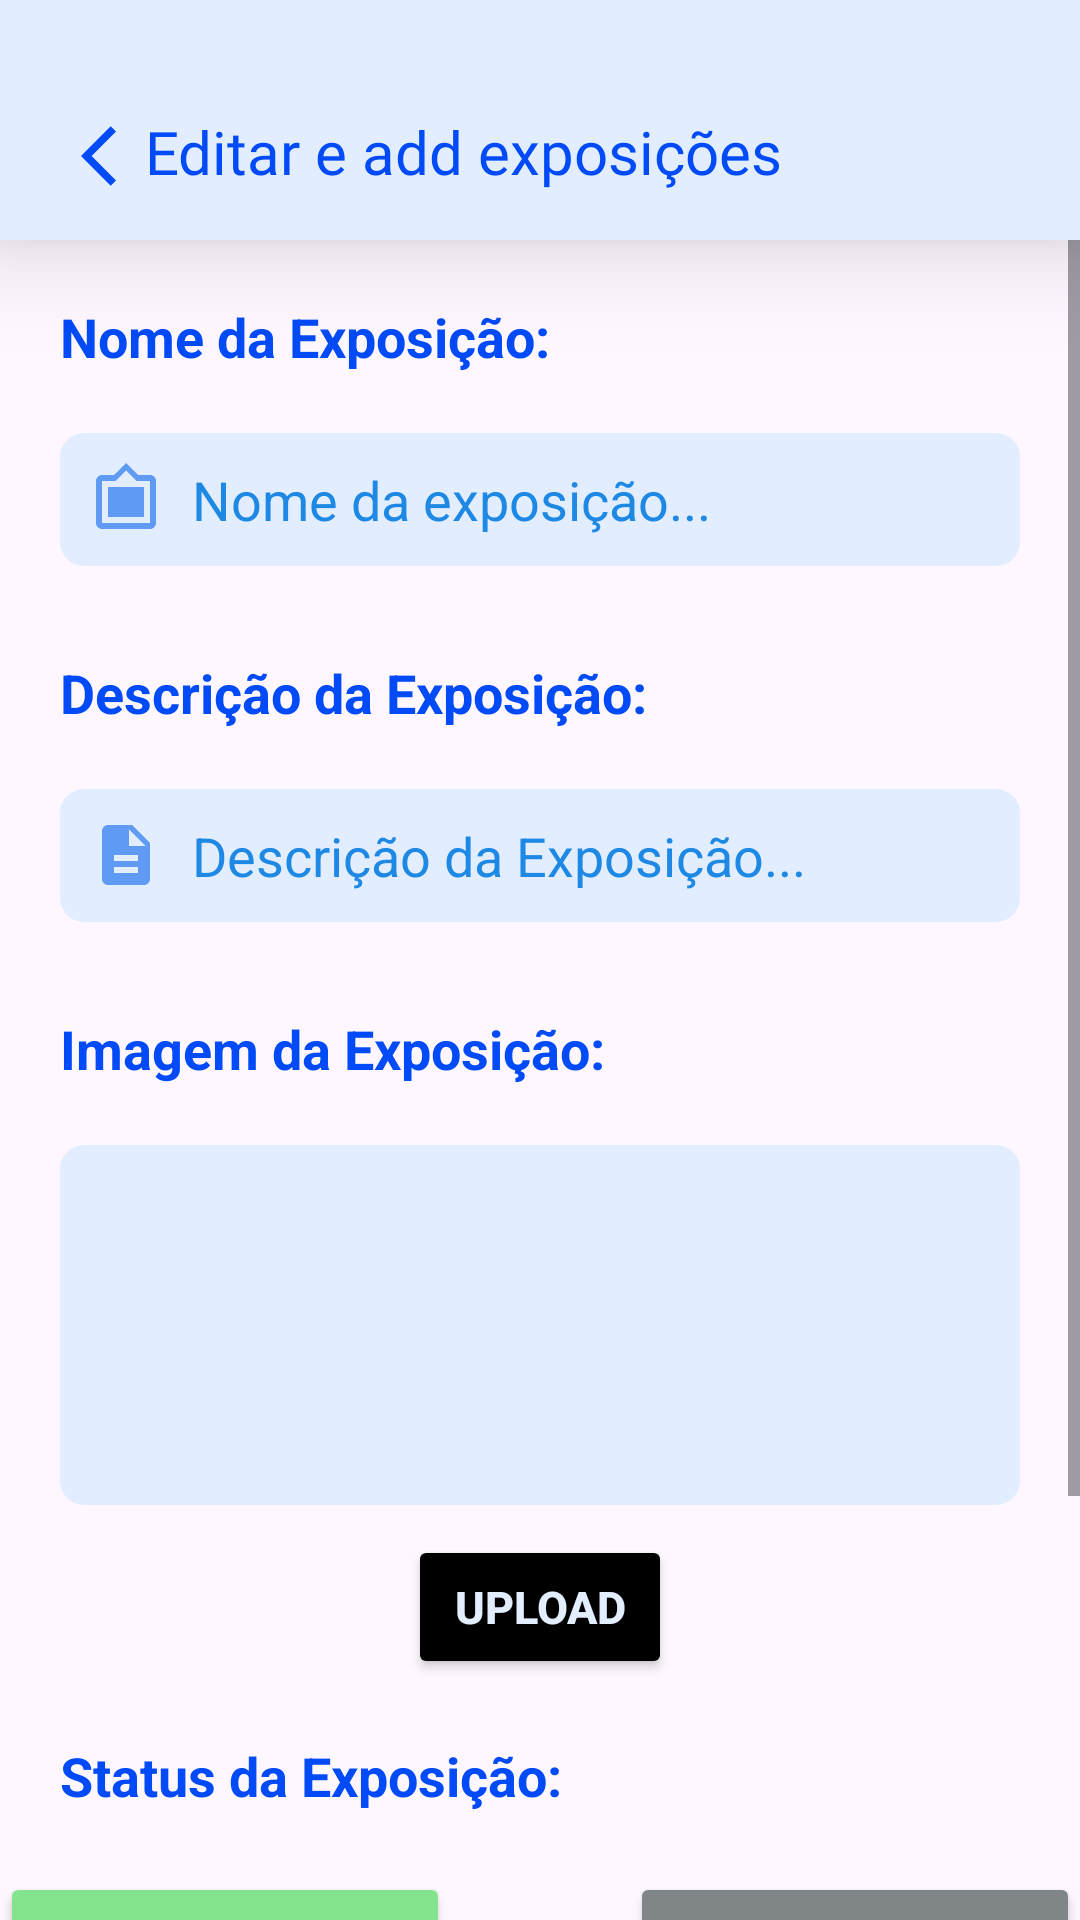

Layout XML and referenced resources for this Android screen:
<!-- AndroidManifest.xml: application theme Theme.Projeto -->
<!-- res/layout/funcionario_add_exposicao.xml -->
<?xml version="1.0" encoding="utf-8"?>
<RelativeLayout xmlns:android="http://schemas.android.com/apk/res/android"
    xmlns:app="http://schemas.android.com/apk/res-auto"
    xmlns:tools="http://schemas.android.com/tools"
    android:id="@+id/main"
    android:layout_width="match_parent"
    android:layout_height="match_parent"
    android:scrollbars="vertical"
    android:fitsSystemWindows="true"
    tools:context=".MAAddExposicao">

    <LinearLayout
        android:id="@+id/sobreExposicaoTool"
        android:layout_width="match_parent"
        android:layout_height="80dp"
        android:background="@color/azulclaro"
        android:orientation="horizontal"
        android:elevation="20dp"
        >
        <ImageButton
            android:id="@+id/voltarParaTelaHome"
            android:layout_width="wrap_content"
            android:layout_height="wrap_content"
            android:layout_marginLeft="15dp"
            android:layout_marginTop="30dp"
            android:layout_marginRight="-15dp"
            android:backgroundTint="@color/azulclaro"
            android:src="@drawable/baseline_arrow_back_ios_24"
            app:rippleColor="@color/azulmedio"
            ></ImageButton>

        <TextView
            android:layout_width="wrap_content"
            android:layout_height="wrap_content"
            android:layout_marginTop="37dp"
            android:fontFamily="@font/robotomedium"
            android:text="Editar e add exposições"
            android:textColor="@color/azulescuro"
            android:textSize="20dp"></TextView>

    </LinearLayout>
    <ScrollView
        android:id="@+id/scroll"
        android:layout_width="match_parent"
        android:layout_height="match_parent"
        android:layout_below="@id/sobreExposicaoTool">

        <RelativeLayout
            android:id="@+id/relativelayout"
            android:layout_width="match_parent"
            android:layout_height="wrap_content"
            >
        <TextView
        android:id="@+id/nomeExposicao"
        android:layout_width="wrap_content"
        android:layout_height="wrap_content"
        android:layout_marginLeft="20dp"
        android:layout_marginTop="20dp"
        android:text="Nome da Exposição:"
        android:textColor="@color/azulescuro"
        android:textSize="18dp"
        android:textStyle="bold"></TextView>

            <EditText
                android:id="@+id/nomeExposicaoEdit"
                android:layout_width="379dp"
                android:layout_height="wrap_content"
                android:layout_below="@id/nomeExposicao"
                android:layout_marginLeft="20dp"
                android:layout_marginTop="20dp"
                android:layout_marginRight="20dp"
                android:layout_marginBottom="10dp"
                android:background="@drawable/edit_backgorund"
                android:backgroundTint="@color/azulclaro"
                android:drawableLeft="@drawable/baseline_filter_frames_24"
                android:drawablePadding="10dp"
                android:hint="Nome da exposição..."
                android:padding="10dp"
                android:textColorHint="#1E88E5"></EditText>

    <TextView
        android:id="@+id/descricaoExposicao"
        android:layout_width="wrap_content"
        android:layout_height="wrap_content"
        android:layout_below="@+id/nomeExposicaoEdit"
        android:layout_marginLeft="20dp"
        android:layout_marginTop="20dp"
        android:text="Descrição da Exposição:"
        android:textColor="@color/azulescuro"
        android:textSize="18dp"
        android:textStyle="bold"></TextView>

            <EditText
                android:id="@+id/descricaoExposicaoEdit"
                android:layout_width="379dp"
                android:layout_height="wrap_content"
                android:layout_below="@id/descricaoExposicao"
                android:layout_marginLeft="20dp"
                android:layout_marginTop="20dp"
                android:layout_marginRight="20dp"
                android:layout_marginBottom="10dp"
                android:background="@drawable/edit_backgorund"
                android:backgroundTint="@color/azulclaro"
                android:drawableLeft="@drawable/baseline_description_24"
                android:drawablePadding="10dp"
                android:hint="Descrição da Exposição..."
                android:padding="10dp"
                android:textColorHint="#1E88E5"></EditText>

    <TextView
        android:id="@+id/imagemExposicaoTitulo"
        android:layout_width="wrap_content"
        android:layout_height="wrap_content"
        android:layout_below="@id/descricaoExposicaoEdit"
        android:layout_marginLeft="20dp"
        android:layout_marginTop="20dp"
        android:text="Imagem da Exposição:"
        android:textColor="@color/azulescuro"
        android:textSize="18dp"
        android:textStyle="bold"></TextView>


    <ImageView
        android:id="@+id/imagemExposicao"
        android:layout_width="370dp"
        android:layout_height="120dp"
        android:layout_below="@id/imagemExposicaoTitulo"
        android:layout_marginLeft="20dp"
        android:layout_marginRight="20dp"
        android:layout_marginTop="20dp"
        android:layout_centerHorizontal="true"
        android:background="@drawable/edit_backgorund"
        android:backgroundTint="@color/azulclaro"
        android:scaleType="fitXY"
        ></ImageView>

    <Button
        android:id="@+id/uploadBotao"
        android:layout_width="wrap_content"
        android:layout_height="wrap_content"
        android:layout_marginRight="30dp"
        android:layout_marginTop="10dp"
        android:layout_below="@id/imagemExposicao"
        android:backgroundTint="@color/black"
        android:text="UPLOAD"
        android:textColor="@color/azulclaro"
        android:textStyle="bold"
        android:textSize="15dp"
        android:layout_centerInParent="true"></Button>

    <TextView
        android:id="@+id/statusExposicao"
        android:layout_width="wrap_content"
        android:layout_height="wrap_content"
        android:layout_below="@id/uploadBotao"
        android:layout_marginLeft="20dp"
        android:layout_marginTop="20dp"
        android:text="Status da Exposição:"
        android:textColor="@color/azulescuro"
        android:textSize="18dp"
        android:textStyle="bold"></TextView>

    <LinearLayout
        android:id="@+id/botoesStatusLayouts"
        android:layout_width="wrap_content"
        android:layout_height="wrap_content"
        android:layout_below="@id/statusExposicao"
        android:layout_centerHorizontal="true"
        android:layout_marginTop="20dp">

        <Button
            android:id="@+id/emAndamentoBotao"
            android:layout_width="150dp"
            android:layout_height="wrap_content"
            android:layout_marginRight="30dp"
            android:backgroundTint="@color/verdeclaro"
            android:text="EM ANDAMENTO"
            android:textSize="13dp"
            android:textColor="@color/azulclaro"
            android:textStyle="bold"></Button>

        <Button
            android:id="@+id/encerradaBotao"
            android:layout_width="150dp"
            android:layout_height="wrap_content"
            android:layout_marginLeft="30dp"
            android:backgroundTint="@color/cinza"
            android:text="ENCERRADA"
            android:textSize="13dp"
            android:textColor="@color/azulclaro"
            android:textStyle="bold"></Button>
    </LinearLayout>

    <TextView
        android:id="@+id/finalizarEdicao"
        android:layout_width="wrap_content"
        android:layout_height="wrap_content"
        android:layout_below="@id/botoesStatusLayouts"
        android:layout_marginLeft="20dp"
        android:layout_marginTop="20dp"
        android:text="Finalizar Edição:"
        android:textColor="@color/azulescuro"
        android:textSize="18dp"
        android:textStyle="bold"></TextView>

    <LinearLayout
        android:id="@+id/botoesSalvarExcluirLayout"
        android:layout_width="wrap_content"
        android:layout_height="wrap_content"
        android:layout_below="@id/finalizarEdicao"
        android:layout_centerHorizontal="true"
        android:layout_marginTop="20dp"
        android:layout_marginBottom="40dp"
        >

        <Button
            android:id="@+id/salvarBotao"
            android:layout_width="130dp"
            android:layout_height="wrap_content"
            android:layout_marginRight="30dp"
            android:backgroundTint="@color/azulmedio"
            android:text="SALVAR \n MUDANÇAS"
            android:textColor="@color/azulclaro"
            android:textSize="13dp"
            android:textStyle="bold"
            app:rippleColor="@color/azulclaro"></Button>

        <Button
            android:id="@+id/excluirBotao"
            android:layout_width="130dp"
            android:layout_height="wrap_content"
            android:backgroundTint="@color/vermelhoclaro"
            android:textSize="13dp"
            android:text="EXCLUIR EXPOSIÇÃO"
            android:textColor="@color/azulclaro"
            android:textStyle="bold"
            app:rippleColor="@color/azulclaro"></Button>
    </LinearLayout>
        </RelativeLayout>
    </ScrollView>


    </RelativeLayout>
<!-- resources referenced by this layout -->
<resources>
  <color name="azulclaro">#FFE2EEFF</color>
  <color name="azulescuro">#FF004AF7</color>
  <color name="azulmedio">#FF5F9BF4</color>
  <color name="black">#FF000000</color>
  <color name="cinza">#FF808588</color>
  <color name="verdeclaro">#FF84E48E</color>
  <color name="vermelhoclaro">#FFFF6363</color>
  <!-- drawable baseline_arrow_back_ios_24 (drawable) -->
  <vector xmlns:android="http://schemas.android.com/apk/res/android" android:autoMirrored="true" android:height="24dp" android:tint="#004AF7" android:viewportHeight="24" android:viewportWidth="24" android:width="24dp">
        
      <path android:fillColor="@android:color/white" android:pathData="M11.67,3.87L9.9,2.1 0,12l9.9,9.9 1.77,-1.77L3.54,12z"/>
      
  </vector>
  <!-- drawable baseline_description_24 (drawable) -->
  <vector xmlns:android="http://schemas.android.com/apk/res/android" android:height="24dp" android:tint="#5F9BF4" android:viewportHeight="24" android:viewportWidth="24" android:width="24dp">
        
      <path android:fillColor="@android:color/white" android:pathData="M14,2L6,2c-1.1,0 -1.99,0.9 -1.99,2L4,20c0,1.1 0.89,2 1.99,2L18,22c1.1,0 2,-0.9 2,-2L20,8l-6,-6zM16,18L8,18v-2h8v2zM16,14L8,14v-2h8v2zM13,9L13,3.5L18.5,9L13,9z"/>
      
  </vector>
  <!-- drawable baseline_filter_frames_24 (drawable) -->
  <vector xmlns:android="http://schemas.android.com/apk/res/android" android:height="24dp" android:tint="#5F9BF4" android:viewportHeight="24" android:viewportWidth="24" android:width="24dp">
        
      <path android:fillColor="@android:color/white" android:pathData="M20,4h-4l-4,-4 -4,4L4,4c-1.1,0 -2,0.9 -2,2v14c0,1.1 0.9,2 2,2h16c1.1,0 2,-0.9 2,-2L22,6c0,-1.1 -0.9,-2 -2,-2zM20,20L4,20L4,6h4.52l3.52,-3.5L15.52,6L20,6v14zM18,8L6,8v10h12"/>
      
  </vector>
  <!-- drawable edit_backgorund (drawable) -->
  <?xml version="1.0" encoding="utf-8"?>
  <shape xmlns:android="http://schemas.android.com/apk/res/android" android:shape="rectangle">
      <corners android:radius="8dp"></corners>
  
  </shape>
  <style name="Theme.Projeto" parent="Base.Theme.Projeto" />
  <style name="Base.Theme.Projeto" parent="Theme.Material3.DayNight.NoActionBar">
          
          
      </style>
</resources>
